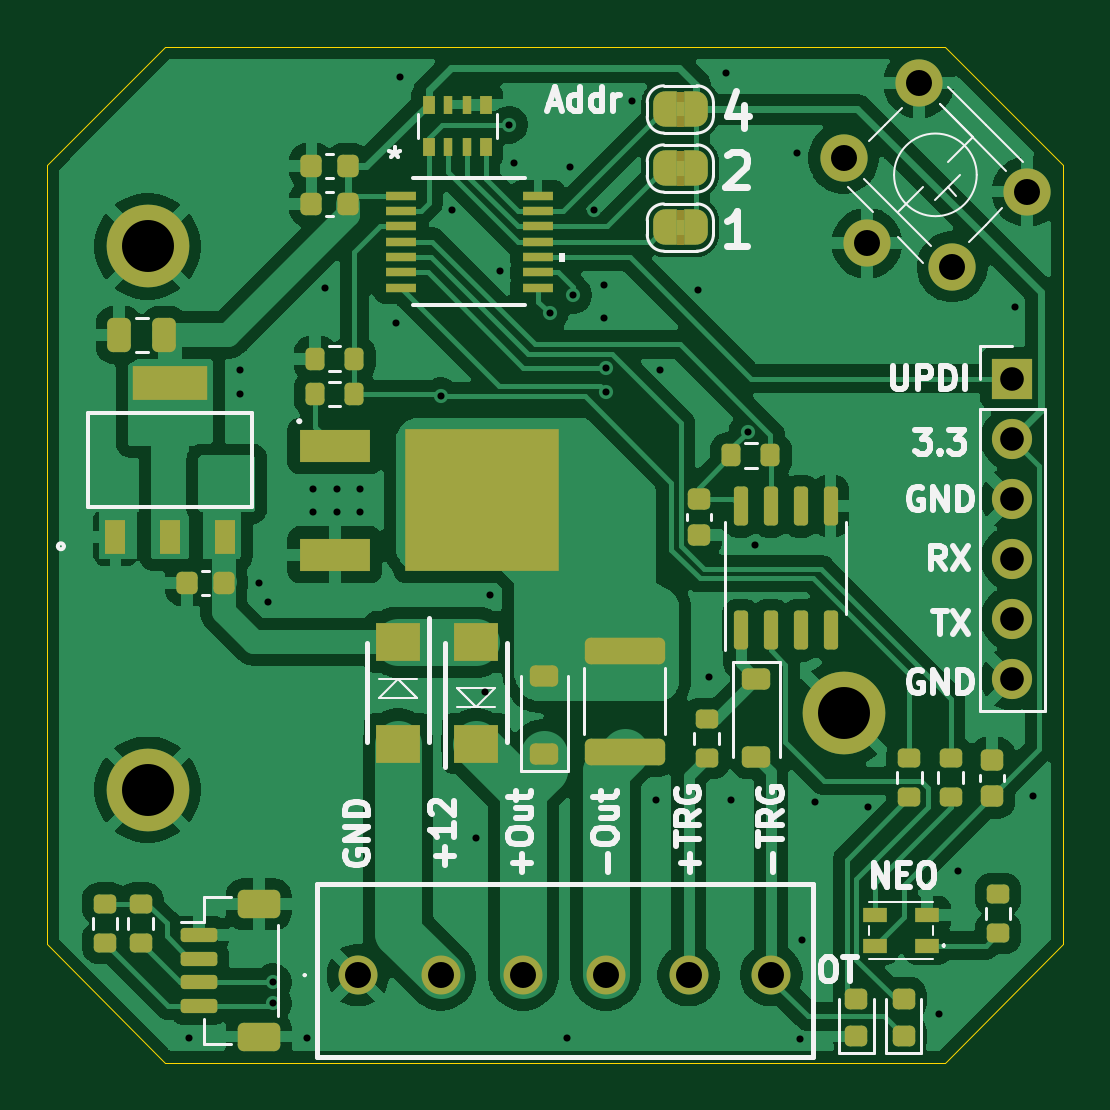
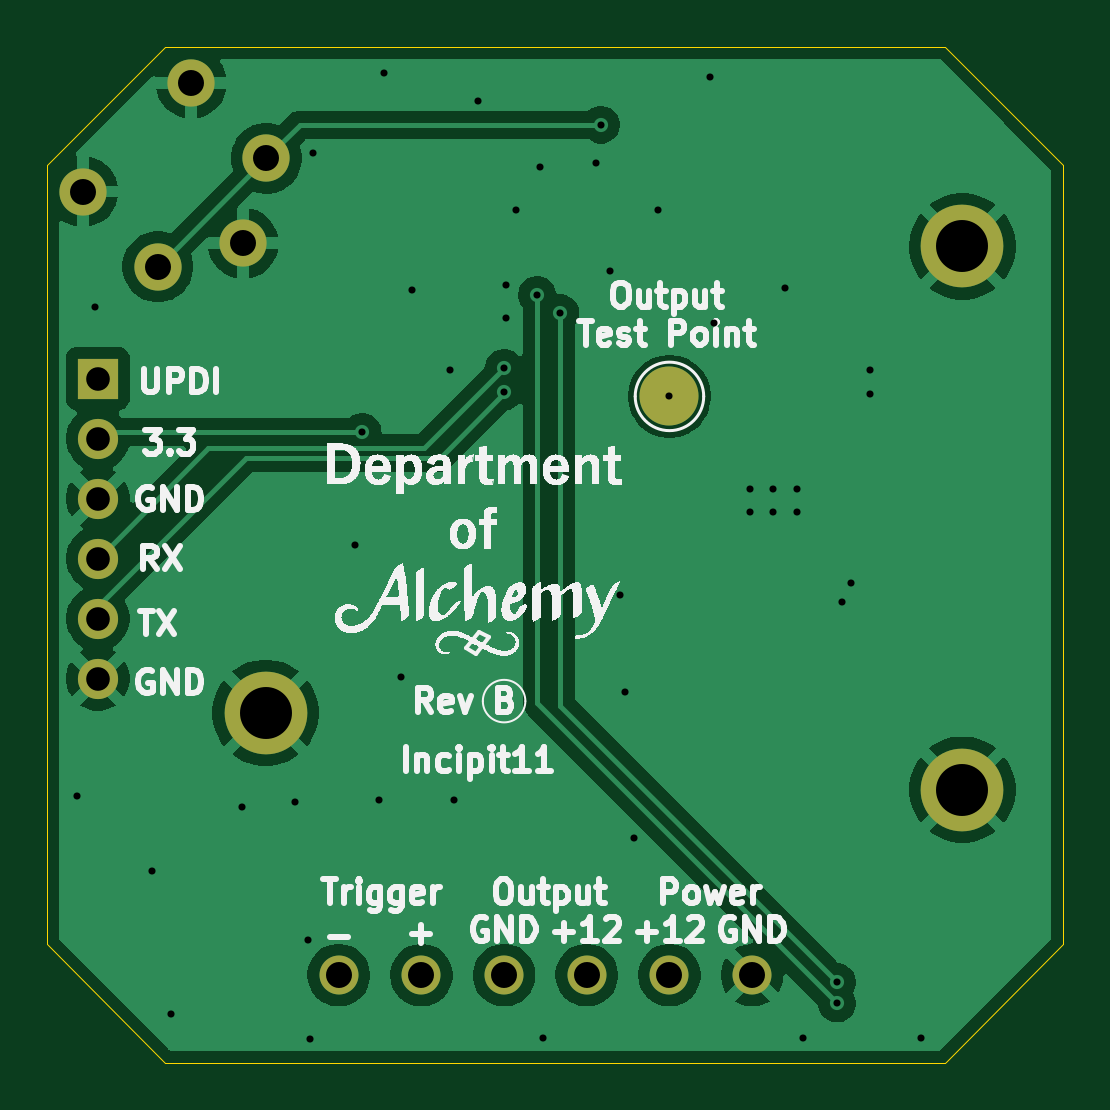
Circuit board: 11 layer files. Board 43.0 x 43.0 mm.
- bottom_copper: Incipit11-B_Cu.gbl (46547 bytes)
- bottom_mask: Incipit11-B_Mask.gbs (1293 bytes)
- paste: Incipit11-B_Paste.gbp (485 bytes)
- bottom_silk: Incipit11-B_Silkscreen.gbo (240201 bytes)
- outline: Incipit11-Edge_Cuts.gm1 (1033 bytes)
- top_copper: Incipit11-F_Cu.gtl (119715 bytes)
- top_mask: Incipit11-F_Mask.gts (7698 bytes)
- paste: Incipit11-F_Paste.gtp (5325 bytes)
- top_silk: Incipit11-F_Silkscreen.gto (36943 bytes)
- drill: Incipit11-NPTH.drl (269 bytes)
- drill: Incipit11-PTH.drl (1494 bytes)

=== bottom_copper: Incipit11-B_Cu.gbl (46547 bytes, source omitted) ===
=== bottom_mask: Incipit11-B_Mask.gbs ===
G04 #@! TF.GenerationSoftware,KiCad,Pcbnew,9.0.1*
G04 #@! TF.CreationDate,2025-05-14T09:26:50-05:00*
G04 #@! TF.ProjectId,Incipit11,496e6369-7069-4743-9131-2e6b69636164,A*
G04 #@! TF.SameCoordinates,Original*
G04 #@! TF.FileFunction,Soldermask,Bot*
G04 #@! TF.FilePolarity,Negative*
%FSLAX46Y46*%
G04 Gerber Fmt 4.6, Leading zero omitted, Abs format (unit mm)*
G04 Created by KiCad (PCBNEW 9.0.1) date 2025-05-14 09:26:50*
%MOMM*%
%LPD*%
G01*
G04 APERTURE LIST*
%ADD10C,1.650000*%
%ADD11R,1.700000X1.700000*%
%ADD12C,1.700000*%
%ADD13C,2.600000*%
%ADD14C,3.500000*%
%ADD15C,2.000000*%
%ADD16C,2.500000*%
G04 APERTURE END LIST*
D10*
X137400000Y-107600000D03*
X140900000Y-107600000D03*
X144400000Y-107600000D03*
X147900000Y-107600000D03*
X151400000Y-107600000D03*
X154900000Y-107600000D03*
D11*
X165100000Y-82350000D03*
D12*
X165100000Y-84890000D03*
X165100000Y-87430000D03*
X165100000Y-89970000D03*
X165100000Y-92510000D03*
X165100000Y-95050000D03*
D13*
X128500000Y-76750000D03*
D14*
X128500000Y-76750000D03*
D15*
X162555826Y-77610369D03*
X157959632Y-73014175D03*
X165737806Y-74428389D03*
X161141612Y-69832195D03*
X158949581Y-76620420D03*
D13*
X128500000Y-99750000D03*
D14*
X128500000Y-99750000D03*
D13*
X158000000Y-96500000D03*
D14*
X158000000Y-96500000D03*
D16*
X140900000Y-83100000D03*
M02*

=== paste: Incipit11-B_Paste.gbp ===
G04 #@! TF.GenerationSoftware,KiCad,Pcbnew,9.0.1*
G04 #@! TF.CreationDate,2025-05-14T09:26:50-05:00*
G04 #@! TF.ProjectId,Incipit11,496e6369-7069-4743-9131-2e6b69636164,A*
G04 #@! TF.SameCoordinates,Original*
G04 #@! TF.FileFunction,Paste,Bot*
G04 #@! TF.FilePolarity,Positive*
%FSLAX46Y46*%
G04 Gerber Fmt 4.6, Leading zero omitted, Abs format (unit mm)*
G04 Created by KiCad (PCBNEW 9.0.1) date 2025-05-14 09:26:50*
%MOMM*%
%LPD*%
G01*
G04 APERTURE LIST*
G04 APERTURE END LIST*
M02*

=== bottom_silk: Incipit11-B_Silkscreen.gbo (240201 bytes, source omitted) ===
=== outline: Incipit11-Edge_Cuts.gm1 ===
G04 #@! TF.GenerationSoftware,KiCad,Pcbnew,9.0.1*
G04 #@! TF.CreationDate,2025-05-14T09:26:50-05:00*
G04 #@! TF.ProjectId,Incipit11,496e6369-7069-4743-9131-2e6b69636164,A*
G04 #@! TF.SameCoordinates,Original*
G04 #@! TF.FileFunction,Profile,NP*
%FSLAX46Y46*%
G04 Gerber Fmt 4.6, Leading zero omitted, Abs format (unit mm)*
G04 Created by KiCad (PCBNEW 9.0.1) date 2025-05-14 09:26:50*
%MOMM*%
%LPD*%
G01*
G04 APERTURE LIST*
G04 #@! TA.AperFunction,Profile*
%ADD10C,0.050000*%
G04 #@! TD*
G04 APERTURE END LIST*
D10*
X162250000Y-68300000D02*
X167250000Y-73300000D01*
X161750000Y-111300000D02*
X129750000Y-111300000D01*
X129750000Y-111300000D02*
X129250000Y-111300000D01*
X167250000Y-106300000D02*
X167250000Y-73300000D01*
X124250000Y-106300000D02*
X124250000Y-73300000D01*
X167250000Y-106300000D02*
X162250000Y-111300000D01*
X129250000Y-68300000D02*
X124250000Y-73300000D01*
X161750000Y-111300000D02*
X162250000Y-111300000D01*
X162250000Y-68300000D02*
X129250000Y-68300000D01*
X124250000Y-106300000D02*
X129250000Y-111300000D01*
M02*

=== top_copper: Incipit11-F_Cu.gtl (119715 bytes, source omitted) ===
=== top_mask: Incipit11-F_Mask.gts (7698 bytes, source omitted) ===
=== paste: Incipit11-F_Paste.gtp ===
G04 #@! TF.GenerationSoftware,KiCad,Pcbnew,9.0.1*
G04 #@! TF.CreationDate,2025-05-14T09:26:50-05:00*
G04 #@! TF.ProjectId,Incipit11,496e6369-7069-4743-9131-2e6b69636164,A*
G04 #@! TF.SameCoordinates,Original*
G04 #@! TF.FileFunction,Paste,Top*
G04 #@! TF.FilePolarity,Positive*
%FSLAX46Y46*%
G04 Gerber Fmt 4.6, Leading zero omitted, Abs format (unit mm)*
G04 Created by KiCad (PCBNEW 9.0.1) date 2025-05-14 09:26:50*
%MOMM*%
%LPD*%
G01*
G04 APERTURE LIST*
G04 Aperture macros list*
%AMRoundRect*
0 Rectangle with rounded corners*
0 $1 Rounding radius*
0 $2 $3 $4 $5 $6 $7 $8 $9 X,Y pos of 4 corners*
0 Add a 4 corners polygon primitive as box body*
4,1,4,$2,$3,$4,$5,$6,$7,$8,$9,$2,$3,0*
0 Add four circle primitives for the rounded corners*
1,1,$1+$1,$2,$3*
1,1,$1+$1,$4,$5*
1,1,$1+$1,$6,$7*
1,1,$1+$1,$8,$9*
0 Add four rect primitives between the rounded corners*
20,1,$1+$1,$2,$3,$4,$5,0*
20,1,$1+$1,$4,$5,$6,$7,0*
20,1,$1+$1,$6,$7,$8,$9,0*
20,1,$1+$1,$8,$9,$2,$3,0*%
G04 Aperture macros list end*
%ADD10RoundRect,0.225000X-0.375000X0.225000X-0.375000X-0.225000X0.375000X-0.225000X0.375000X0.225000X0*%
%ADD11R,1.900000X1.600000*%
%ADD12RoundRect,0.200000X-0.275000X0.200000X-0.275000X-0.200000X0.275000X-0.200000X0.275000X0.200000X0*%
%ADD13RoundRect,0.200000X0.200000X0.275000X-0.200000X0.275000X-0.200000X-0.275000X0.200000X-0.275000X0*%
%ADD14RoundRect,0.250000X-1.450000X0.312500X-1.450000X-0.312500X1.450000X-0.312500X1.450000X0.312500X0*%
%ADD15R,3.000000X1.400000*%
%ADD16R,6.500000X6.000000*%
%ADD17RoundRect,0.225000X-0.250000X0.225000X-0.250000X-0.225000X0.250000X-0.225000X0.250000X0.225000X0*%
%ADD18RoundRect,0.200000X0.275000X-0.200000X0.275000X0.200000X-0.275000X0.200000X-0.275000X-0.200000X0*%
%ADD19RoundRect,0.225000X-0.225000X-0.250000X0.225000X-0.250000X0.225000X0.250000X-0.225000X0.250000X0*%
%ADD20RoundRect,0.225000X0.250000X-0.225000X0.250000X0.225000X-0.250000X0.225000X-0.250000X-0.225000X0*%
%ADD21RoundRect,0.250000X0.250000X0.475000X-0.250000X0.475000X-0.250000X-0.475000X0.250000X-0.475000X0*%
%ADD22RoundRect,0.150000X0.150000X-0.675000X0.150000X0.675000X-0.150000X0.675000X-0.150000X-0.675000X0*%
%ADD23R,0.889000X1.473200*%
%ADD24R,3.149600X1.473200*%
%ADD25RoundRect,0.225000X0.225000X0.250000X-0.225000X0.250000X-0.225000X-0.250000X0.225000X-0.250000X0*%
%ADD26RoundRect,0.218750X0.256250X-0.218750X0.256250X0.218750X-0.256250X0.218750X-0.256250X-0.218750X0*%
%ADD27R,0.500000X0.800000*%
%ADD28R,0.400000X0.800000*%
%ADD29RoundRect,0.150000X-0.625000X0.150000X-0.625000X-0.150000X0.625000X-0.150000X0.625000X0.150000X0*%
%ADD30RoundRect,0.250000X-0.650000X0.350000X-0.650000X-0.350000X0.650000X-0.350000X0.650000X0.350000X0*%
%ADD31R,1.308100X0.355600*%
%ADD32R,1.000000X0.600000*%
%ADD33RoundRect,0.225000X0.375000X-0.225000X0.375000X0.225000X-0.375000X0.225000X-0.375000X-0.225000X0*%
G04 APERTURE END LIST*
D10*
X154270000Y-95050000D03*
X154270000Y-98350000D03*
D11*
X142400000Y-97800000D03*
X142400000Y-93500000D03*
D12*
X128200000Y-104575000D03*
X128200000Y-106225000D03*
X164500000Y-104175000D03*
X164500000Y-105825000D03*
D13*
X137250000Y-81500000D03*
X135600000Y-81500000D03*
D11*
X139100000Y-93500000D03*
X139100000Y-97800000D03*
D13*
X154865000Y-85600000D03*
X153215000Y-85600000D03*
D14*
X148700000Y-93862500D03*
X148700000Y-98137500D03*
D13*
X137250000Y-83000000D03*
X135600000Y-83000000D03*
D15*
X136420000Y-85200000D03*
X136420000Y-89800000D03*
D16*
X142670000Y-87500000D03*
D17*
X151840000Y-87425000D03*
X151840000Y-88975000D03*
D18*
X162500000Y-100075000D03*
X162500000Y-98425000D03*
D19*
X135436100Y-73350000D03*
X136986100Y-73350000D03*
D20*
X164250000Y-100025000D03*
X164250000Y-98475000D03*
D21*
X129200000Y-80500000D03*
X127300000Y-80500000D03*
D22*
X153600000Y-93000000D03*
X154870000Y-93000000D03*
X156140000Y-93000000D03*
X157410000Y-93000000D03*
X157410000Y-87750000D03*
X156140000Y-87750000D03*
X154870000Y-87750000D03*
X153600000Y-87750000D03*
D12*
X126700000Y-104575000D03*
X126700000Y-106225000D03*
D19*
X135436100Y-74950000D03*
X136986100Y-74950000D03*
D23*
X127138600Y-89063900D03*
X129450000Y-89063900D03*
X131761400Y-89063900D03*
D24*
X129450000Y-82536100D03*
D25*
X131725000Y-91000000D03*
X130175000Y-91000000D03*
D26*
X160500000Y-110187500D03*
X160500000Y-108612500D03*
X158500000Y-110187500D03*
X158500000Y-108612500D03*
D27*
X142811100Y-70750000D03*
D28*
X142011100Y-70750000D03*
X141211100Y-70750000D03*
D27*
X140411100Y-70750000D03*
X140411100Y-72550000D03*
D28*
X141211100Y-72550000D03*
X142011100Y-72550000D03*
D27*
X142811100Y-72550000D03*
D12*
X160750000Y-98425000D03*
X160750000Y-100075000D03*
D29*
X130675000Y-105900000D03*
X130675000Y-106900000D03*
X130675000Y-107900000D03*
X130675000Y-108900000D03*
D30*
X133200000Y-104600000D03*
X133200000Y-110200000D03*
D12*
X152170000Y-96750000D03*
X152170000Y-98400000D03*
D31*
X139209150Y-74599999D03*
X139209150Y-75250000D03*
X139209150Y-75900001D03*
X139209150Y-76550000D03*
X139209150Y-77199999D03*
X139209150Y-77850000D03*
X139209150Y-78499999D03*
X145013050Y-78500001D03*
X145013050Y-77850000D03*
X145013050Y-77200001D03*
X145013050Y-76550000D03*
X145013050Y-75900001D03*
X145013050Y-75250000D03*
X145013050Y-74600001D03*
D32*
X161500000Y-106350000D03*
X161500000Y-105050000D03*
X159300000Y-105050000D03*
X159300000Y-106350000D03*
D33*
X145300000Y-98250000D03*
X145300000Y-94950000D03*
M02*

=== top_silk: Incipit11-F_Silkscreen.gto (36943 bytes, source omitted) ===
=== drill: Incipit11-NPTH.drl ===
M48
; DRILL file {KiCad 9.0.1} date 2025-05-14T09:31:43-0500
; FORMAT={-:-/ absolute / metric / decimal}
; #@! TF.CreationDate,2025-05-14T09:31:43-05:00
; #@! TF.GenerationSoftware,Kicad,Pcbnew,9.0.1
; #@! TF.FileFunction,NonPlated,1,2,NPTH
FMAT,2
METRIC
%
G90
G05
M30

=== drill: Incipit11-PTH.drl ===
M48
; DRILL file {KiCad 9.0.1} date 2025-05-14T09:31:43-0500
; FORMAT={-:-/ absolute / metric / decimal}
; #@! TF.CreationDate,2025-05-14T09:31:43-05:00
; #@! TF.GenerationSoftware,Kicad,Pcbnew,9.0.1
; #@! TF.FileFunction,Plated,1,2,PTH
FMAT,2
METRIC
; #@! TA.AperFunction,Plated,PTH,ViaDrill
T1C0.300
; #@! TA.AperFunction,Plated,PTH,ComponentDrill
T2C1.000
; #@! TA.AperFunction,Plated,PTH,ComponentDrill
T3C1.100
; #@! TA.AperFunction,Plated,PTH,ComponentDrill
T4C2.200
%
G90
G05
T1
X130.25Y-110.25
X132.4Y-82.0
X132.4Y-83.0
X133.2Y-91.0
X133.6Y-91.8
X133.8Y-107.9
X133.8Y-108.8
X135.25Y-110.25
X135.5Y-87.0
X135.5Y-88.0
X136.0Y-78.5
X136.5Y-87.0
X136.5Y-88.0
X137.5Y-87.0
X137.5Y-88.0
X139.0Y-80.0
X139.2Y-69.6
X140.9Y-83.1
X141.4Y-75.2
X142.4Y-101.8
X142.8Y-95.6
X143.0Y-91.5
X143.4Y-77.8
X143.8Y-71.6
X144.0Y-73.2
X145.514Y-79.586
X146.25Y-110.25
X146.4Y-73.4
X146.5Y-78.8
X147.4Y-75.2
X147.8Y-78.4
X147.8Y-79.8
X147.9Y-81.9
X147.9Y-82.9
X149.0Y-70.6
X150.0Y-100.2
X150.2Y-82.0
X151.8Y-78.6
X152.25Y-95.0
X153.0Y-69.4
X153.2Y-100.2
X153.9Y-84.6
X154.2Y-89.4
X156.0Y-72.8
X156.1Y-110.3
X156.2Y-106.1
X156.75Y-100.25
X159.0Y-100.5
X162.0Y-109.25
X162.8Y-103.2
X165.2Y-79.3
X166.0Y-100.0
T2
X165.1Y-82.35
X165.1Y-84.89
X165.1Y-87.43
X165.1Y-89.97
X165.1Y-92.51
X165.1Y-95.05
T3
X137.4Y-107.6
X140.9Y-107.6
X144.4Y-107.6
X147.9Y-107.6
X151.4Y-107.6
X154.9Y-107.6
X157.96Y-73.014
X158.95Y-76.62
X161.142Y-69.832
X162.556Y-77.61
X165.738Y-74.428
T4
X128.5Y-76.75
X128.5Y-99.75
X158.0Y-96.5
M30

